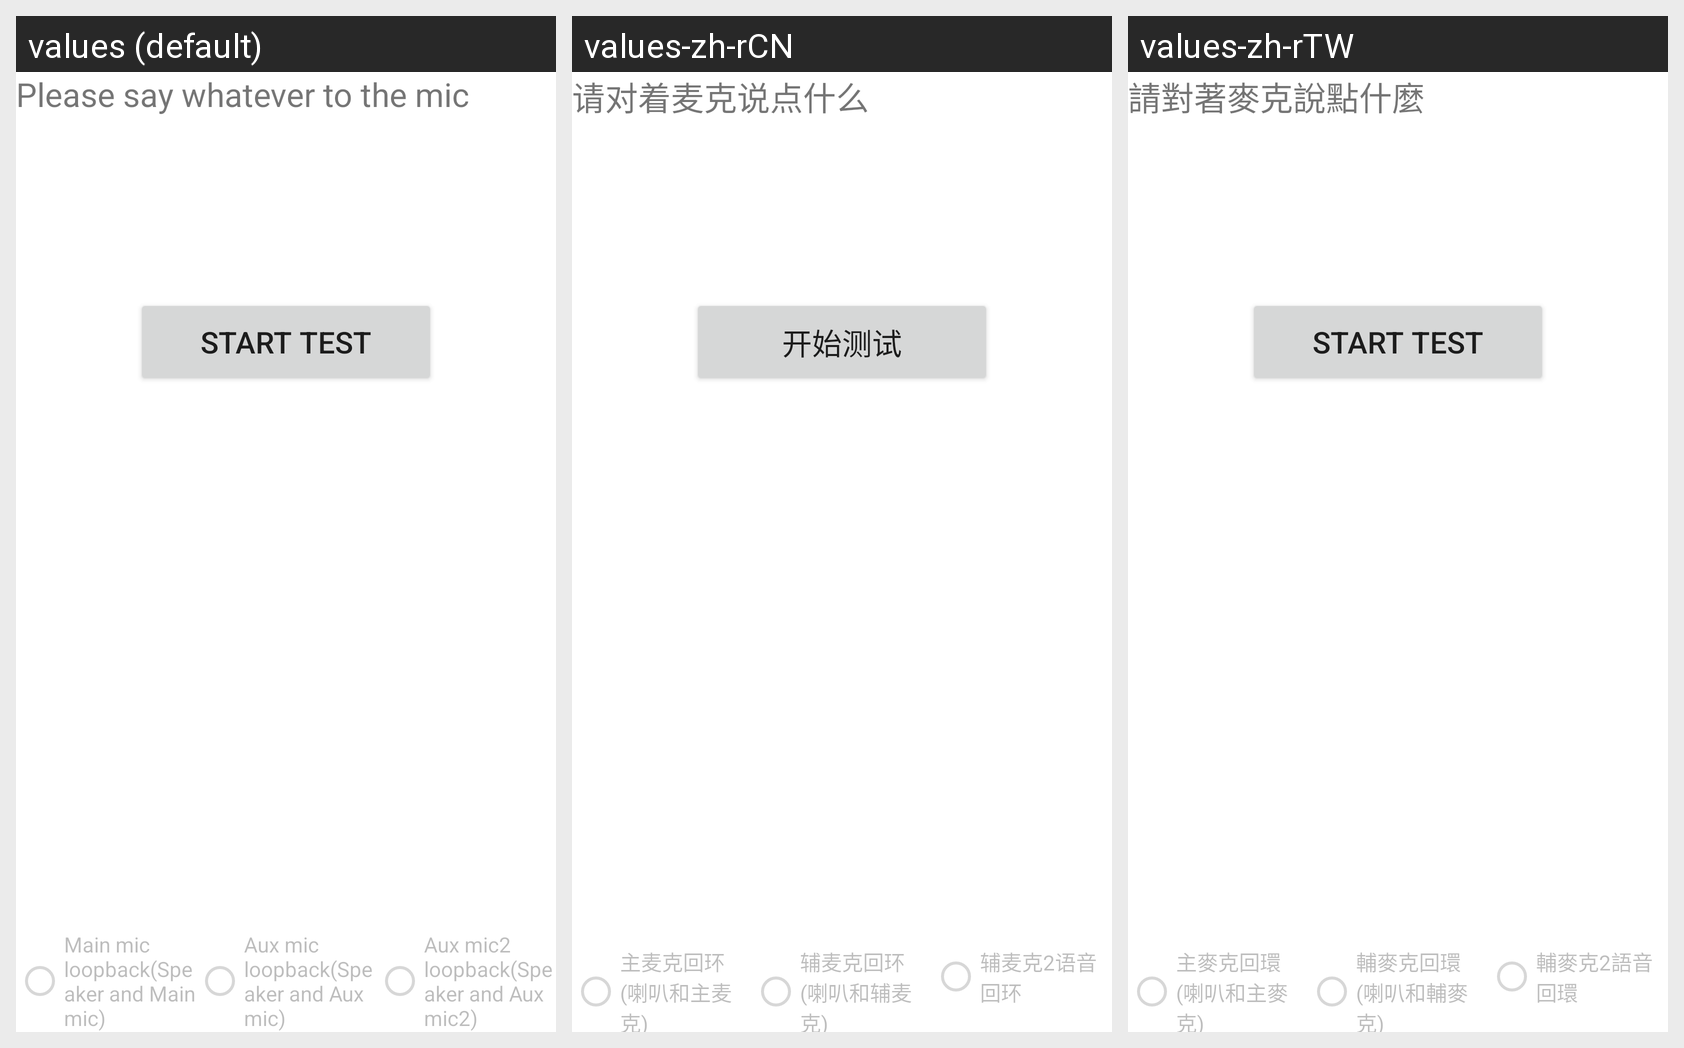

The Android screen above is rendered under several locales of the same app. Produce the string resources it draws, with the default and per-locale values.
Android screen res/layout/micphone_test.xml rendered under 3 locales, left to right: values (default), values-zh-rCN, values-zh-rTW. Device: Nexus 5 (rendered at 1080×1920; each locale shown at half size, 540×960, under a caption strip naming it); theme Theme.MaterialComponents.DayNight.NoActionBar.
Strings drawn on this screen, with the default value and each locale's value (text and hints the layout hard-codes, and strings that could not be matched under every locale, appear in the picture but are not listed):

phone_loopback_test_notice
  values: Please say whatever to the mic
  values-zh-rCN: 请对着麦克说点什么
  values-zh-rTW: 請對著麥克說點什麼

btn_start
  values: Start Test
  values-zh-rCN: 开始测试
  values-zh-rTW: Start Test  [not translated; the default value is used]

phoneloopback_speaker
  values: Main mic loopback(Speaker and Main mic)
  values-zh-rCN: 主麦克回环(喇叭和主麦克)
  values-zh-rTW: 主麥克回環(喇叭和主麥克)

phoneloopback_earpiece
  values: Aux mic loopback(Speaker and Aux mic)
  values-zh-rCN: 辅麦克回环(喇叭和辅麦克)
  values-zh-rTW: 輔麥克回環(喇叭和輔麥克)

phoneloopback3_earpiece
  values: Aux mic2 loopback(Speaker and Aux mic2)
  values-zh-rCN: 辅麦克2语音回环
  values-zh-rTW: 輔麥克2語音回環
